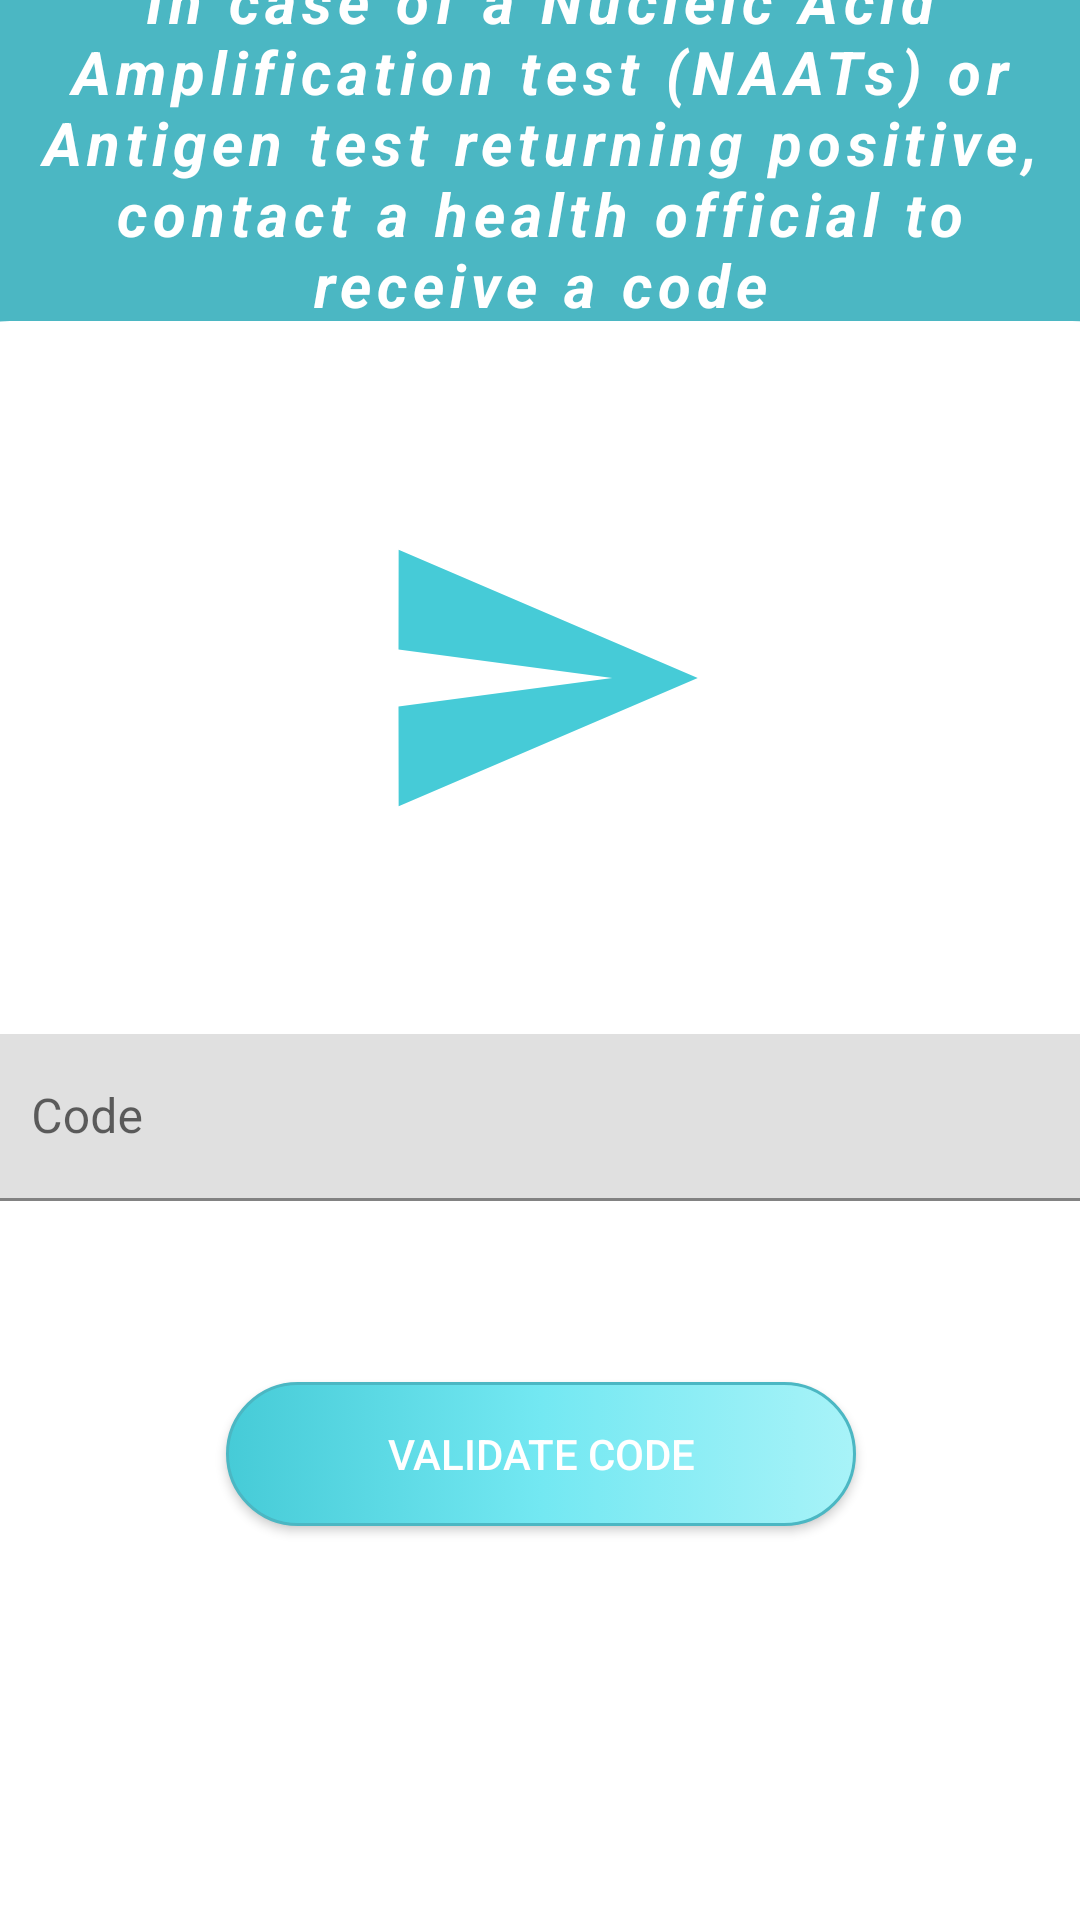

Layout XML and referenced resources for this Android screen:
<!-- AndroidManifest.xml: application theme Theme.Covid_Track_2021 -->
<!-- res/layout/fragment_dashboard.xml -->
<?xml version="1.0" encoding="utf-8"?>
<androidx.constraintlayout.widget.ConstraintLayout xmlns:android="http://schemas.android.com/apk/res/android"
    xmlns:app="http://schemas.android.com/apk/res-auto"
    xmlns:tools="http://schemas.android.com/tools"
    android:layout_width="match_parent"
    android:layout_height="match_parent"
    android:background="@color/stoneOcean"
    tools:context=".ui.dashboard.DashboardFragment">


    <TextView
        android:id="@+id/simpleTextView"
        android:layout_width="353dp"
        android:layout_height="130dp"
        android:letterSpacing="0.1"
        android:text="@string/toSendMessage"
        android:textAlignment="center"
        android:textColor="@color/white"
        android:textSize="20sp"
        app:layout_constraintBottom_toTopOf="@+id/constraintLayout"
        app:layout_constraintEnd_toEndOf="parent"
        app:layout_constraintStart_toStartOf="parent"
        app:layout_constraintTop_toTopOf="parent"
        app:layout_constraintVertical_bias="0.602" />

    <androidx.constraintlayout.widget.ConstraintLayout
        android:id="@+id/constraintLayout"
        android:layout_width="414dp"
        android:layout_height="533dp"
        android:background="@drawable/background_activity"
        app:layout_constraintBottom_toBottomOf="parent"
        app:layout_constraintEnd_toEndOf="parent"
        app:layout_constraintStart_toStartOf="parent"
        app:layout_constraintTop_toTopOf="parent"
        app:layout_constraintVertical_bias="1.0">

        <androidx.appcompat.widget.AppCompatButton
            android:id="@+id/submitCode"
            android:layout_width="210dp"
            android:layout_height="48dp"
            android:background="@drawable/background"
            android:text="Validate Code"
            android:textColor="@color/white"
            android:textColorHighlight="@color/black"
            android:textColorHint="@color/black"
            android:textColorLink="@color/black"
            app:layout_constraintBottom_toBottomOf="parent"
            app:layout_constraintEnd_toEndOf="parent"
            app:layout_constraintStart_toStartOf="parent"
            app:layout_constraintTop_toBottomOf="@+id/textInputLayout"
            app:layout_constraintVertical_bias="0.306" />

        <ImageView
            android:id="@+id/imageView2"
            android:layout_width="152dp"
            android:layout_height="114dp"
            android:src="@drawable/ic_action_send"
            app:layout_constraintBottom_toTopOf="@+id/textInputLayout"
            app:layout_constraintEnd_toEndOf="parent"
            app:layout_constraintStart_toStartOf="parent"
            app:layout_constraintTop_toTopOf="parent" />

        <com.google.android.material.textfield.TextInputLayout
            android:id="@+id/textInputLayout"
            android:layout_width="372dp"
            android:layout_height="58dp"
            app:layout_constraintBottom_toBottomOf="parent"
            app:layout_constraintEnd_toEndOf="parent"
            app:layout_constraintStart_toStartOf="parent"
            app:layout_constraintTop_toTopOf="parent">

            <EditText
                android:layout_width="match_parent"
                android:layout_height="wrap_content"
                android:ems="10"
                android:hint="Code" />

        </com.google.android.material.textfield.TextInputLayout>

    </androidx.constraintlayout.widget.ConstraintLayout>

</androidx.constraintlayout.widget.ConstraintLayout>
<!-- resources referenced by this layout -->
<resources>
  <color name="black">#FF000000</color>
  <color name="stoneOcean">#4bb7c3</color>
  <color name="white">#FFFFFFFF</color>
  <!-- drawable background (drawable) -->
  <?xml version="1.0" encoding="utf-8"?>
  
  <selector xmlns:android="http://schemas.android.com/apk/res/android">
  
      <item>
          <shape>
              <corners android:radius="100pt"></corners>
              <padding android:bottom="3dp"
                  android:left="3dp"
                  android:right="3dp"
                  android:top="3dp"></padding>
              <gradient
                  android:angle="180"
                  android:endColor="#46cbd7"
                  android:centerColor="#73e8f2"
                  android:startColor="#a8f3f8"
                  android:type="linear">
              </gradient>
              <stroke android:width="3px"
                  android:color="#4bb7c3">
              </stroke>
          </shape>
      </item>
  
  </selector>
  <!-- drawable background_activity (drawable) -->
  <?xml version="1.0" encoding="utf-8"?>
  
  <selector xmlns:android="http://schemas.android.com/apk/res/android">
  
      <item>
          <shape android:shape="rectangle">
              <solid android:color="@color/white"></solid>
              <corners android:topLeftRadius="30dp" android:topRightRadius="30dp"></corners>
          </shape>
  
      </item>
  </selector>
  <!-- drawable ic_action_send (drawable-anydpi) -->
  <vector xmlns:android="http://schemas.android.com/apk/res/android"
      android:width="24dp"
      android:height="24dp"
      android:viewportWidth="24"
      android:viewportHeight="24">
    <path
        android:fillColor="@color/color_gradient"
        android:pathData="M2.01,21L23,12 2.01,3 2,10l15,2 -15,2z"/>
  </vector>
  <string name="toSendMessage"><b><i>In case of a Nucleic Acid Amplification test (NAATs) or Antigen test returning positive, contact a health official to receive a code</i></b></string>
  <style name="Theme.Covid_Track_2021" parent="Theme.MaterialComponents.DayNight.NoActionBar">
          
          <item name="colorPrimary">@color/stoneOcean</item>
          <item name="colorPrimaryVariant">@color/stoneOcean</item>
          <item name="colorOnPrimary">@color/stoneOcean</item>
          
          <item name="colorSecondary">@color/stoneOcean</item>
          <item name="colorSecondaryVariant">@color/stoneOcean</item>
          <item name="colorOnSecondary">@color/stoneOcean</item>
          
          <item name="android:statusBarColor" tools:targetApi="l">?attr/colorOnPrimary</item>
      </style>
</resources>
